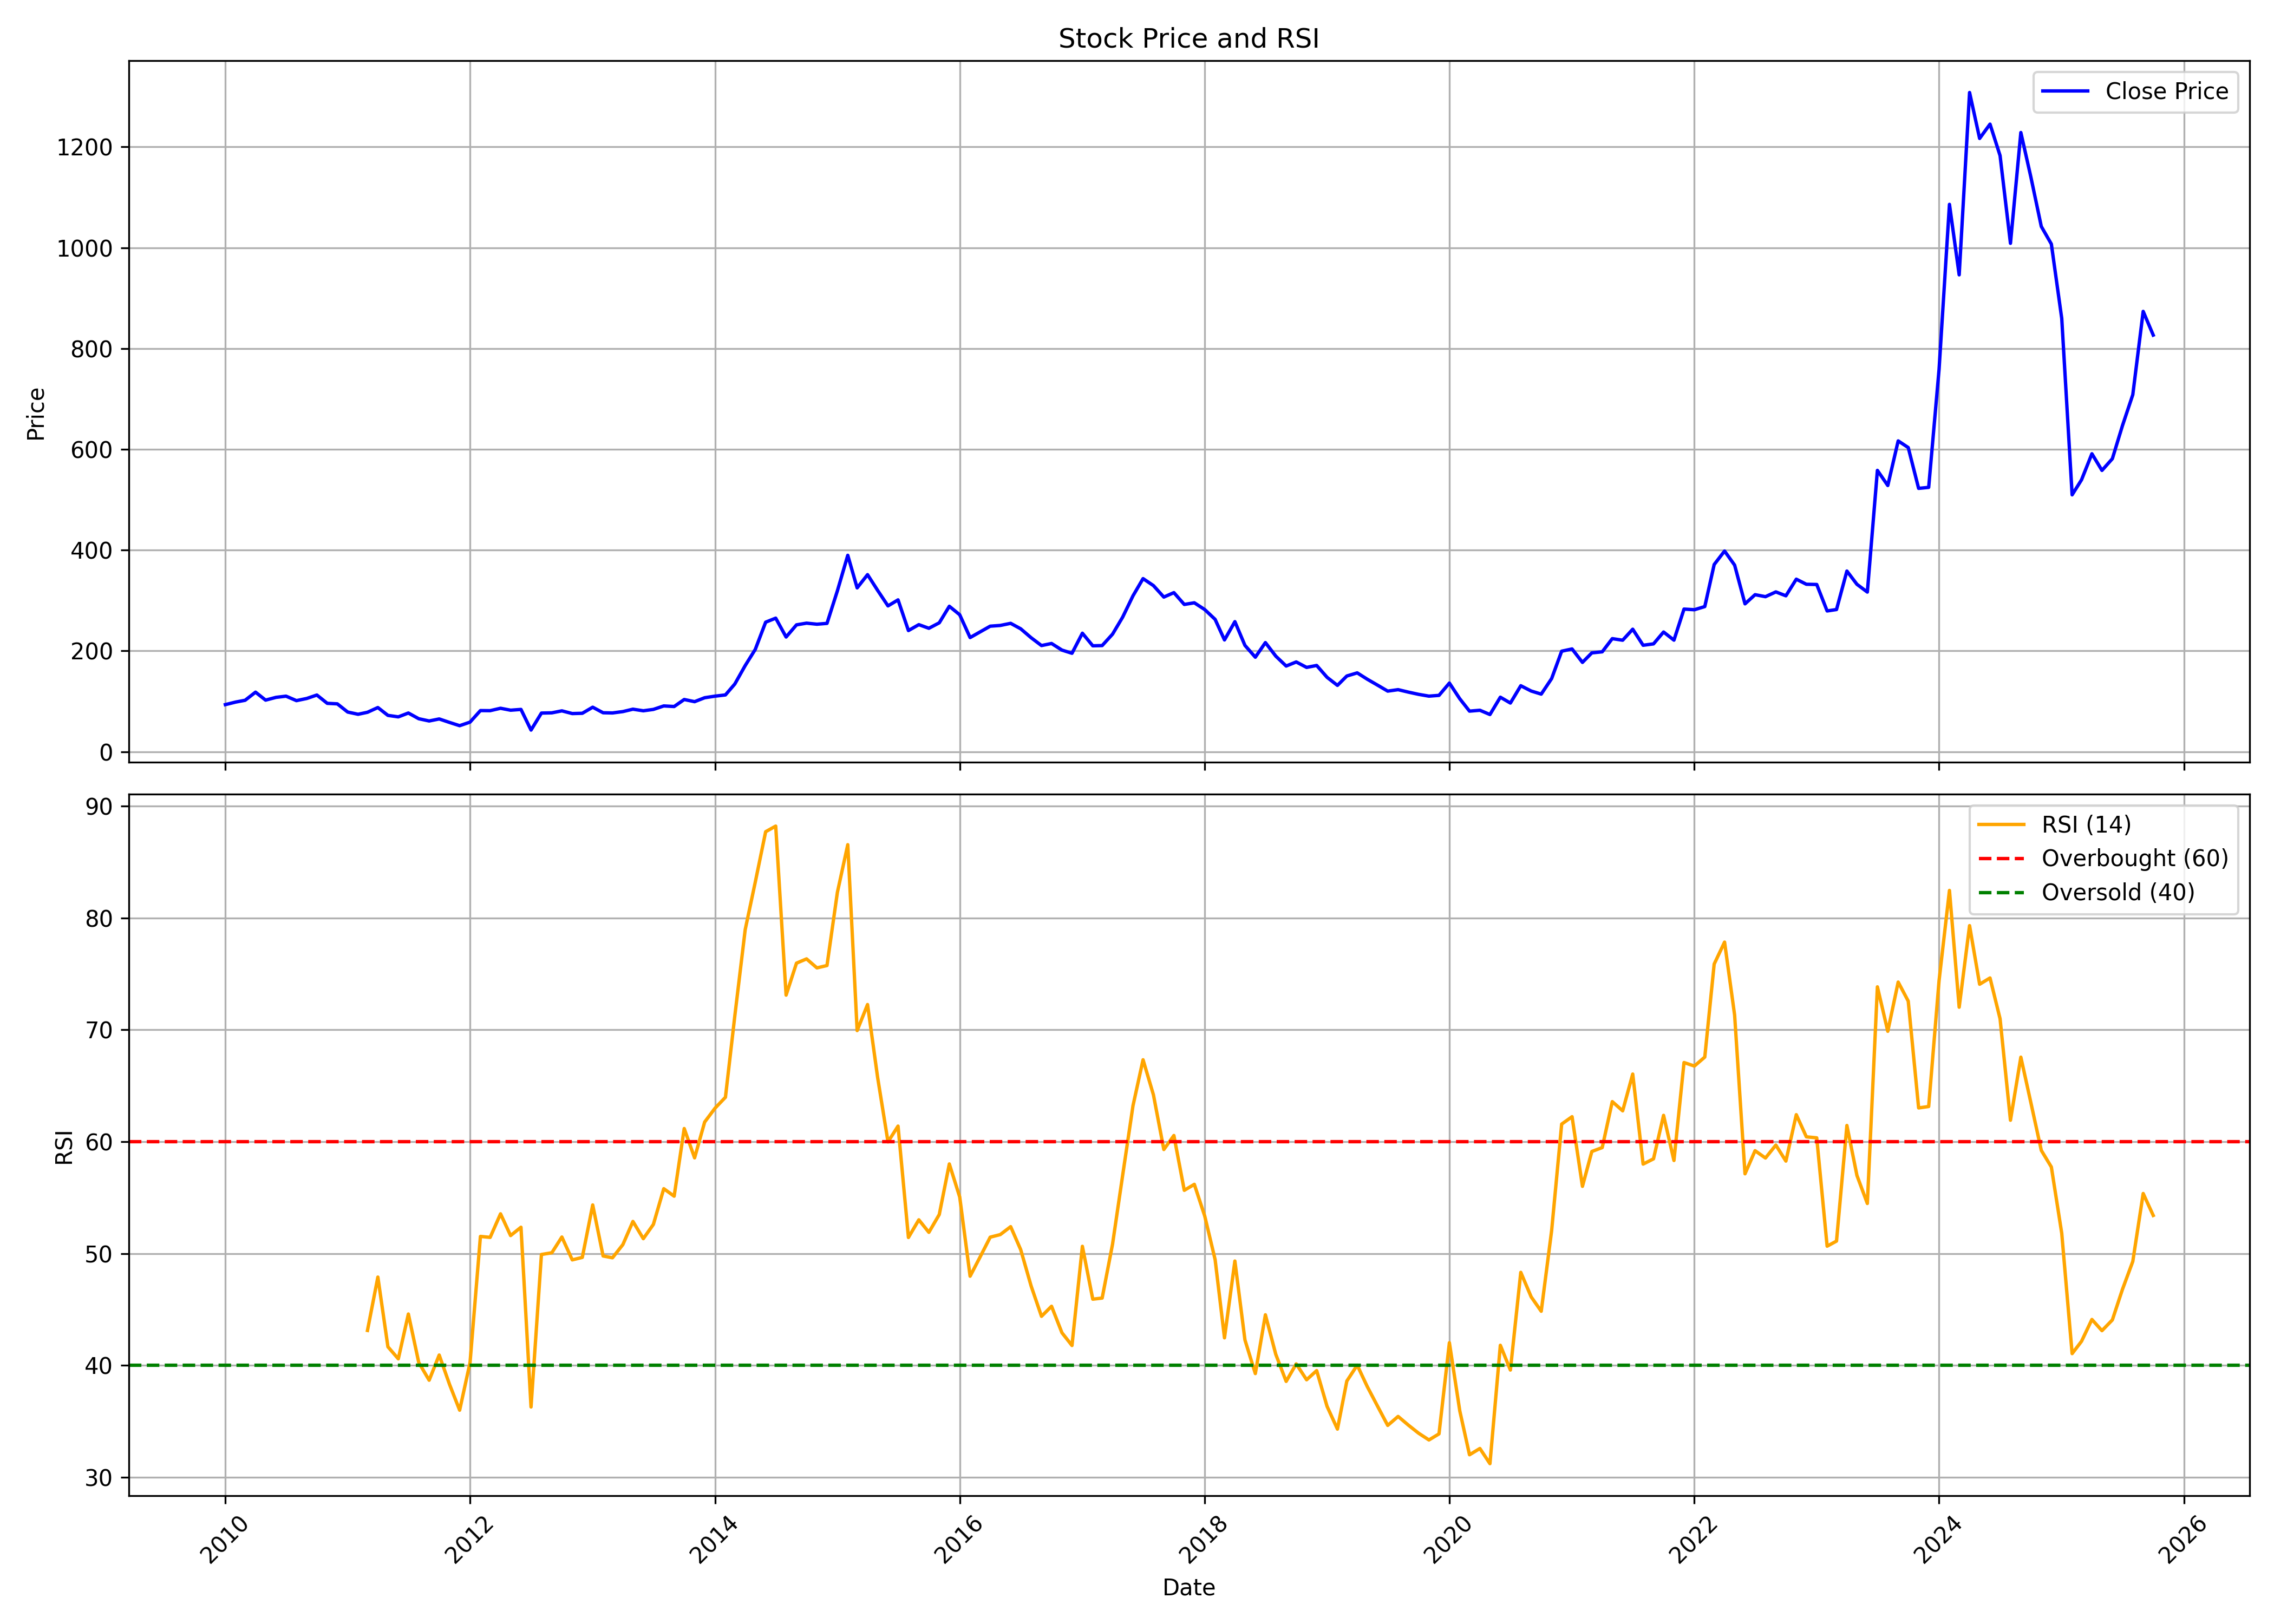

Data behind this chart, as committed beside it:
, date, symbol, open, high, low, close, volume, rsi
0, 2010-01-01, SWELECTES, 82.93, 113.1, 81.69, 93.38, 1146361, 
1, 2010-02-01, SWELECTES, 87.03, 108.5, 87.03, 98.49, 577526, 
2, 2010-03-01, SWELECTES, 98.49, 113.4, 94.24, 102, 244433, 
3, 2010-04-01, SWELECTES, 102.5, 125, 98.77, 118.1, 556543, 
4, 2010-05-01, SWELECTES, 121.1, 127, 101.1, 102.3, 177208, 
5, 2010-06-01, SWELECTES, 110, 110, 96.71, 107.8, 159623, 
6, 2010-07-01, SWELECTES, 109.3, 120.5, 103.2, 110.2, 176521, 
7, 2010-08-01, SWELECTES, 110, 114.2, 99.39, 101.3, 96256, 
8, 2010-09-01, SWELECTES, 105.2, 108.5, 100.2, 105.6, 217191, 
9, 2010-10-01, SWELECTES, 106.2, 125.3, 102.2, 112.4, 469167, 
10, 2010-11-01, SWELECTES, 111.5, 114.2, 88.95, 95.94, 187739, 
11, 2010-12-01, SWELECTES, 95.69, 100.2, 87.07, 94.92, 93177, 
12, 2011-01-01, SWELECTES, 96.72, 97.85, 72.75, 78.63, 106791, 
13, 2011-02-01, SWELECTES, 81.75, 85.51, 67.34, 74.23, 50878, 
14, 2011-03-01, SWELECTES, 75.16, 82, 71.1, 78.2, 53312, 43.13
15, 2011-04-01, SWELECTES, 80.81, 92.04, 76.11, 87.59, 49430, 47.9
16, 2011-05-01, SWELECTES, 87.7, 90.83, 69.91, 72.02, 45555, 41.66
17, 2011-06-01, SWELECTES, 72.04, 72.78, 67.03, 69.08, 87214, 40.59
18, 2011-07-01, SWELECTES, 69.77, 77.98, 65.46, 76.74, 190188, 44.6
19, 2011-08-01, SWELECTES, 76.74, 84.57, 61.39, 65.38, 315593, 40.26
20, 2011-09-01, SWELECTES, 66.21, 67.56, 58.05, 60.95, 105208, 38.68
21, 2011-10-01, SWELECTES, 61.22, 66.61, 58.68, 64.94, 77759, 40.93
22, 2011-11-01, SWELECTES, 64.86, 67.88, 56.78, 57.98, 70285, 38.29
23, 2011-12-01, SWELECTES, 58.68, 61.22, 48.21, 51.59, 57657, 36
24, 2012-01-01, SWELECTES, 50.83, 62.15, 50.83, 58.65, 142717, 40.25
25, 2012-02-01, SWELECTES, 59.31, 98.22, 56.46, 81.58, 2372847, 51.53
26, 2012-03-01, SWELECTES, 81.18, 85.64, 77.77, 81.39, 316706, 51.45
27, 2012-04-01, SWELECTES, 81.83, 90.87, 80.28, 86.15, 284710, 53.55
28, 2012-05-01, SWELECTES, 86.15, 90.78, 75.25, 82.31, 262105, 51.61
29, 2012-06-01, SWELECTES, 78.2, 86.93, 72, 83.85, 374358, 52.36
30, 2012-07-01, SWELECTES, 85.32, 101.5, 38.59, 42.87, 3013924, 36.29
31, 2012-08-01, SWELECTES, 76.95, 88.69, 75.44, 76.62, 391435, 49.92
32, 2012-09-01, SWELECTES, 78.47, 80.77, 73.02, 77.07, 168859, 50.07
33, 2012-10-01, SWELECTES, 76.95, 94.37, 73.58, 81.03, 261106, 51.48
34, 2012-11-01, SWELECTES, 81.62, 95.49, 62.49, 75.63, 171495, 49.44
35, 2012-12-01, SWELECTES, 76.39, 81.81, 74.99, 76.2, 220744, 49.66
36, 2013-01-01, SWELECTES, 76.7, 92.6, 76.45, 88.27, 652712, 54.35
37, 2013-02-01, SWELECTES, 88.67, 88.67, 76.98, 77.24, 189690, 49.78
38, 2013-03-01, SWELECTES, 77.29, 81.45, 74.15, 76.84, 180662, 49.63
39, 2013-04-01, SWELECTES, 78.98, 86.36, 70.78, 79.57, 64596, 50.8
40, 2013-05-01, SWELECTES, 79.57, 89.87, 75.27, 84.31, 132546, 52.87
41, 2013-06-01, SWELECTES, 83.7, 87.04, 77.71, 81.17, 66213, 51.33
42, 2013-07-01, SWELECTES, 82.01, 88.72, 78.72, 83.86, 351785, 52.61
43, 2013-08-01, SWELECTES, 87.18, 92.52, 81.28, 90.77, 199025, 55.8
44, 2013-09-01, SWELECTES, 90.53, 93.5, 87.78, 89.61, 81613, 55.13
45, 2013-10-01, SWELECTES, 91.21, 111.5, 89.55, 103.5, 175806, 61.18
46, 2013-11-01, SWELECTES, 101.5, 107.9, 96.02, 99.25, 149359, 58.56
47, 2013-12-01, SWELECTES, 97.82, 108.2, 93.91, 107, 124923, 61.76
48, 2014-01-01, SWELECTES, 106.7, 113.8, 99.45, 110.2, 122708, 63
49, 2014-02-01, SWELECTES, 111.5, 113.2, 98.48, 112.6, 188653, 63.97
50, 2014-03-01, SWELECTES, 110.9, 139.9, 108.1, 134.3, 406648, 71.25
51, 2014-04-01, SWELECTES, 137.5, 181.4, 130.4, 170.9, 459640, 78.97
52, 2014-05-01, SWELECTES, 170.9, 236, 160.1, 202.9, 442649, 83.21
53, 2014-06-01, SWELECTES, 217.6, 264.5, 196.9, 257, 453412, 87.72
54, 2014-07-01, SWELECTES, 259.8, 319.2, 242.6, 265, 500106, 88.22
55, 2014-08-01, SWELECTES, 265.3, 270.9, 203.7, 227.5, 258278, 73.11
56, 2014-09-01, SWELECTES, 221.1, 301.1, 221.1, 251.7, 394308, 75.97
57, 2014-10-01, SWELECTES, 248.9, 287.5, 243.1, 255.1, 145104, 76.35
58, 2014-11-01, SWELECTES, 259.3, 285.3, 242.9, 253, 266247, 75.54
59, 2014-12-01, SWELECTES, 255, 275.3, 224.1, 254.6, 172443, 75.75
... 130 more rows
